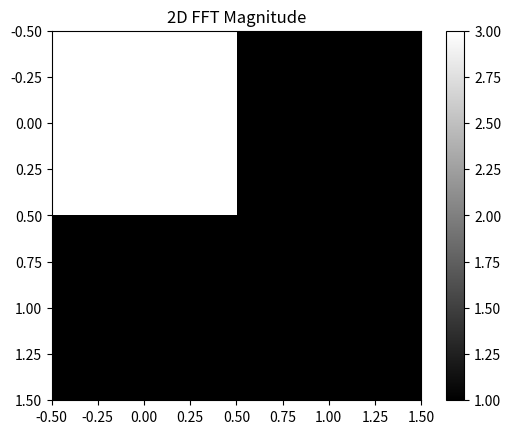
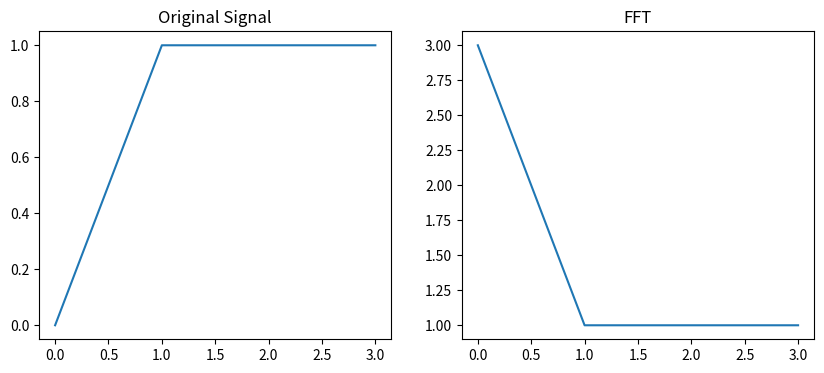

Recreate these plots in Python, in order.
import math


        # BACKBURNER, COBA LAGI NANTI, EXPERIMENTAL UNTUK BISA NGATUR JUMLAH ROWS AND COLUMN MATRIX, SAAT INI CUMA 2x2
        #values = [1, 2, 3, 4,]
        #def generate_matrix(rows, cols, values):
        #matrix = [values[i:i+cols] for i in range(0, len(values), cols)]
        # return matrix
        #matrix = generate_matrix(2,2,len(values))
        
def fft1d(x):
    N = len(x)
    if N <= 1:
        return x
    even = fft1d(x[0::2])
    odd = fft1d(x[1::2])
    T = [complex(math.cos(2 * math.pi * k / N), -math.sin(2 * math.pi * k / N)) * odd[k] for k in range(N // 2)]
    return [even[k] + T[k] for k in range(N // 2)] + [even[k] - T[k] for k in range(N // 2)]

# [redacted]
def fft2d(x):
    M, N = len(x), len(x[0])
    y = [[0j for _ in range(N)] for _ in range(M)]
    for i in range(M):
        y[i] = fft1d(x[i])
    for j in range(N):
        col = [y[i][j] for i in range(M)]
        col = fft1d(col)
        for i in range(M):
            y[i][j] = col[i]
    return y

def ifft1d(x):
    N = len(x)
    return [xk / N for xk in fft1d([xk.conjugate() for xk in x])]

def ifft2d(x):
    M, N = len(x), len(x[0])

    for i in range(M):
        x[i] = ifft1d(x[i])

    for j in range(N):
        column = [x[i][j] for i in range(M)]
        column = ifft1d(column)
        for i in range(M):
            x[i][j] = column[i]

    return x

#matrix yang akan digunakan 
x = [[0, 1,],
     [1, 1,],]


X = fft2d(x)

#Ngeploting matrix yang akan digunakan, menggunakan matplotlib Bisanya

import matplotlib.pyplot as plt
# Display the FFT

plt.imshow([[abs(element) for element in row] for row in X], cmap='gray')
plt.colorbar()
plt.title('2D FFT Magnitude')
plt.show()

for row in X:
    print([abs(element) for element in row])
    
#Karena nilai disini dalam bentuk grid, satu-satunya cara agar bisa jadi 1 graph ya digabungin wkwkwk
x_flat = [element for row in x for element in row]

#
X_flat = [abs(element) for row in X for element in row]

fig, axs = plt.subplots(1, 2, figsize=(10, 4))

axs[0].plot(x_flat)
axs[0].set_title('Original Signal')

axs[1].plot(X_flat)
axs[1].set_title('FFT')

plt.show()
    


